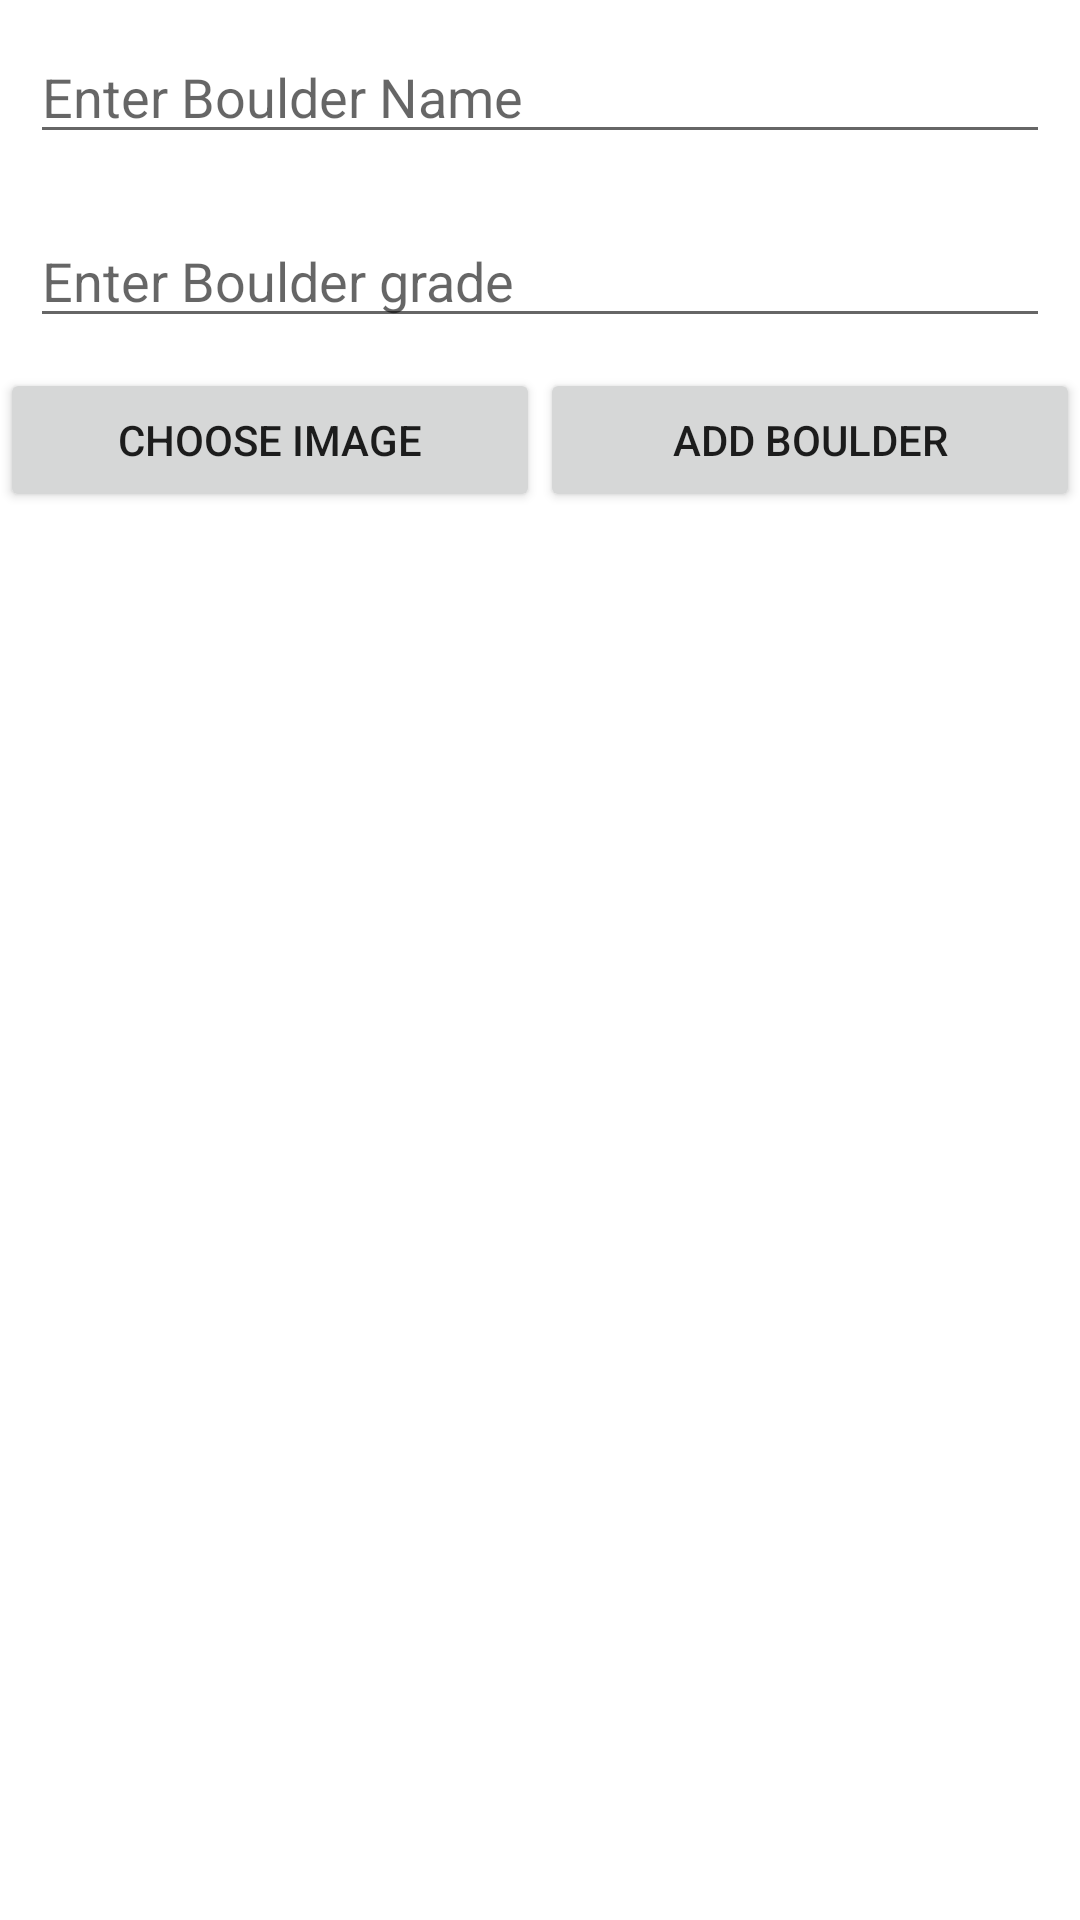

Reconstruct the res/layout file that produces this screen, plus the resources it refers to.
<!-- AndroidManifest.xml: application theme Theme.WayupBeta -->
<!-- res/layout/addboulder_activity.xml -->
<?xml version="1.0" encoding="utf-8"?>
<RelativeLayout
    xmlns:android="http://schemas.android.com/apk/res/android"
    xmlns:tools="http://schemas.android.com/tools"
    android:layout_width="match_parent"
    android:layout_height="match_parent"
    tools:context=".AddBoulder">

    
    <EditText
        android:id="@+id/idBoulderName"
        android:layout_width="match_parent"
        android:layout_height="wrap_content"
        android:layout_centerHorizontal="true"
        android:layout_margin="10dp"
        android:hint="Enter Boulder Name"
        android:importantForAutofill="no"
        android:inputType="textPersonName" />

    
    <EditText
        android:id="@+id/idBoulderGrade"
        android:layout_width="match_parent"
        android:layout_height="wrap_content"
        android:layout_below="@id/idBoulderName"
        android:layout_margin="10dp"
        android:hint="Enter Boulder grade"
        android:importantForAutofill="no"
        android:inputType="phone" />

    <LinearLayout
        android:id="@+id/imagelayout_button"
        android:orientation="horizontal"
        android:layout_below="@id/idBoulderGrade"
        android:weightSum="2"
        android:layout_width="match_parent"
        android:layout_height="wrap_content">

        
        <Button
            android:id="@+id/btnChoose"
            android:text="Choose Image"
            android:layout_weight="1"
            android:layout_width="0dp"
            android:layout_height="wrap_content" />

        
        <Button
            android:id="@+id/idBtnSendData"
            android:text="Add Boulder"
            android:layout_weight="1"
            android:layout_width="0dp"
            android:layout_height="wrap_content" />

    </LinearLayout>

    
    <ImageView
        android:id="@+id/boulder_image"
        android:layout_below="@id/imagelayout_button"
        android:layout_width="match_parent"
        android:layout_height="match_parent" />

</RelativeLayout>
<!-- resources referenced by this layout -->
<resources>
  <style name="Theme.WayupBeta" parent="Theme.MaterialComponents.DayNight.DarkActionBar">
          
          <item name="colorPrimary">@color/purple_500</item>
          <item name="colorPrimaryVariant">@color/purple_700</item>
          <item name="colorOnPrimary">@color/white</item>
          
          <item name="colorSecondary">@color/teal_200</item>
          <item name="colorSecondaryVariant">@color/teal_700</item>
          <item name="colorOnSecondary">@color/black</item>
          
          <item name="android:statusBarColor">?attr/colorPrimaryVariant</item>
          
      </style>
  <!-- not gathered from this repository: default colours our renderer supplied (Android Studio template values) -->
  <color name="purple_500">#FF6200EE</color>
  <color name="purple_700">#FF3700B3</color>
  <color name="teal_200">#FF03DAC5</color>
  <color name="teal_700">#FF018786</color>
  <color name="black">#FF000000</color>
  <color name="white">#FFFFFFFF</color>
</resources>
